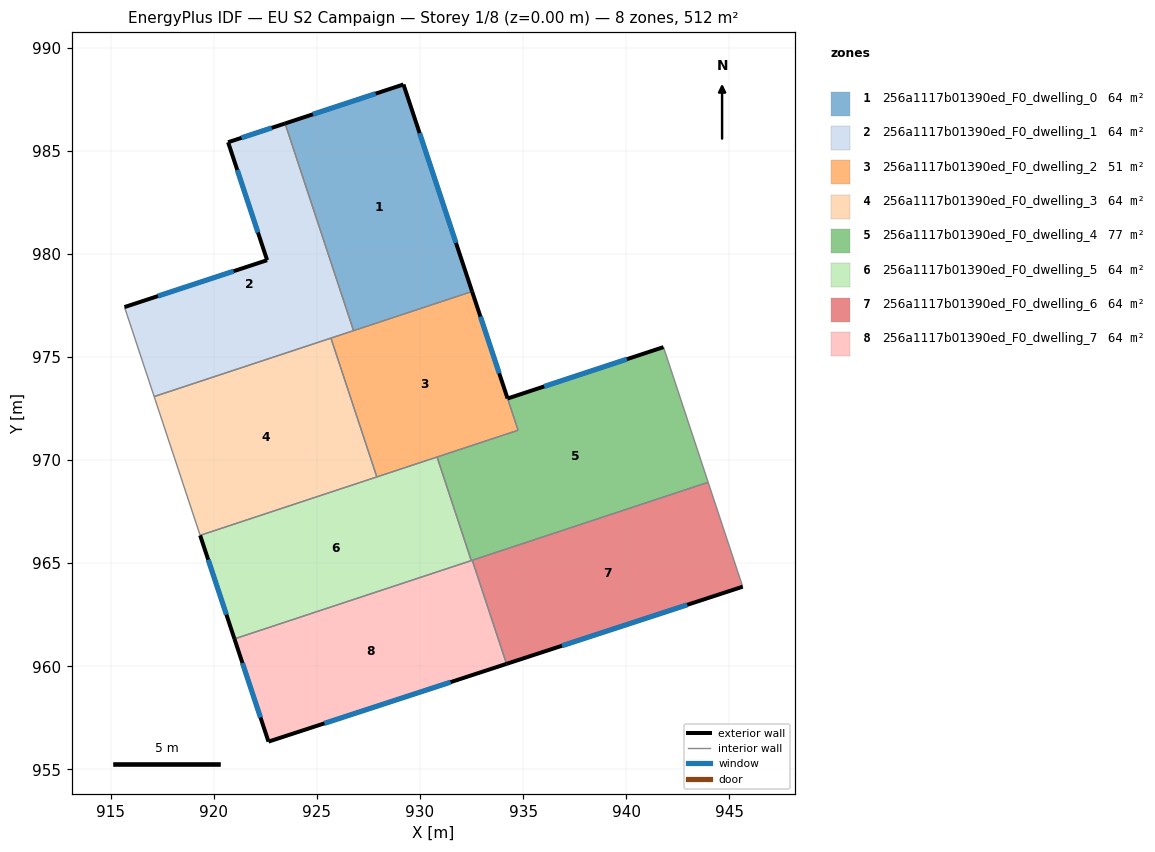
=== STOREY PLAN SPEC (per zone: floor XY polygon, exterior-wall plan segments, windows/doors) ===
zone 1: 256a1117b01390ed_F0_dwelling_0  (64.0 m²)
  floor: (929.20, 988.21) (932.53, 978.17) (926.78, 976.27) (923.46, 986.32)
  exterior wall: (929.20, 988.21) – (923.46, 986.32)  [6.0 m]
    window: (927.85, 987.76) – (924.81, 986.76)  [5.1 m²]
  exterior wall: (932.53, 978.17) – (929.20, 988.21)  [10.6 m]
    window: (931.75, 980.53) – (929.98, 985.85)  [8.9 m²]
  interior walls: 2
zone 2: 256a1117b01390ed_F0_dwelling_1  (64.0 m²)
  floor: (923.46, 986.32) (926.78, 976.27) (917.11, 973.08) (915.67, 977.42) (922.59, 979.69) (920.70, 985.41)
  exterior wall: (922.59, 979.69) – (915.67, 977.42)  [7.3 m]
    window: (920.97, 979.16) – (917.30, 977.95)  [6.1 m²]
  exterior wall: (920.70, 985.41) – (922.59, 979.69)  [6.0 m]
    window: (921.14, 984.07) – (922.15, 981.03)  [5.1 m²]
  exterior wall: (923.46, 986.32) – (920.70, 985.41)  [2.9 m]
    window: (922.81, 986.10) – (921.35, 985.62)  [2.5 m²]
  interior walls: 4
zone 3: 256a1117b01390ed_F0_dwelling_2  (51.1 m²)
  floor: (932.53, 978.17) (934.76, 971.45) (927.91, 969.18) (925.68, 975.91)
  exterior wall: (934.25, 972.98) – (932.53, 978.17)  [5.5 m]
    window: (933.84, 974.20) – (932.93, 976.95)  [4.6 m²]
  interior walls: 6
zone 4: 256a1117b01390ed_F0_dwelling_3  (64.0 m²)
  floor: (925.68, 975.91) (927.91, 969.18) (919.34, 966.35) (917.11, 973.08)
  interior walls: 4
zone 5: 256a1117b01390ed_F0_dwelling_4  (76.8 m²)
  floor: (941.81, 975.47) (943.97, 968.92) (932.49, 965.12) (930.83, 970.15) (934.76, 971.45) (934.25, 972.98)
  exterior wall: (941.81, 975.47) – (934.25, 972.98)  [8.0 m]
    window: (940.03, 974.89) – (936.02, 973.57)  [6.7 m²]
  interior walls: 6
zone 6: 256a1117b01390ed_F0_dwelling_5  (64.0 m²)
  floor: (930.83, 970.15) (932.49, 965.12) (921.01, 961.33) (919.34, 966.35)
  exterior wall: (919.34, 966.35) – (921.01, 961.33)  [5.3 m]
    window: (919.73, 965.17) – (920.62, 962.51)  [4.5 m²]
  interior walls: 4
zone 7: 256a1117b01390ed_F0_dwelling_6  (64.0 m²)
  floor: (943.97, 968.92) (945.65, 963.86) (934.20, 960.12) (932.54, 965.14)
  exterior wall: (934.20, 960.12) – (945.65, 963.86)  [12.0 m]
    window: (936.89, 961.00) – (942.96, 962.98)  [10.2 m²]
  interior walls: 3
zone 8: 256a1117b01390ed_F0_dwelling_7  (64.0 m²)
  floor: (932.54, 965.14) (934.20, 960.12) (922.66, 956.35) (921.01, 961.33)
  exterior wall: (922.66, 956.35) – (934.20, 960.12)  [12.1 m]
    window: (925.37, 957.23) – (931.49, 959.23)  [10.2 m²]
  exterior wall: (921.01, 961.33) – (922.66, 956.35)  [5.2 m]
    window: (921.39, 960.16) – (922.27, 957.52)  [4.4 m²]
  interior walls: 3

=== DERIVED (storey summary) ===
Building: EU S2 Campaign
Storey: 1 of 8  (floor level z = 0.00 m)
Storey gross floor area: 511.8 m²
Zones on this storey: 8
  - 256a1117b01390ed_F0_dwelling_0: floor 64.0 m²; exterior wall 16.6 m (49.9 m²); 2 window(s) 14.0 m²; WWR 28.1%
  - 256a1117b01390ed_F0_dwelling_1: floor 64.0 m²; exterior wall 16.2 m (48.6 m²); 3 window(s) 13.7 m²; WWR 28.1%
  - 256a1117b01390ed_F0_dwelling_2: floor 51.1 m²; exterior wall 5.5 m (16.4 m²); 1 window(s) 4.6 m²; WWR 28.1%
  - 256a1117b01390ed_F0_dwelling_3: floor 64.0 m²
  - 256a1117b01390ed_F0_dwelling_4: floor 76.8 m²; exterior wall 8.0 m (23.9 m²); 1 window(s) 6.7 m²; WWR 28.1%
  - 256a1117b01390ed_F0_dwelling_5: floor 64.0 m²; exterior wall 5.3 m (15.9 m²); 1 window(s) 4.5 m²; WWR 28.1%
  - 256a1117b01390ed_F0_dwelling_6: floor 64.0 m²; exterior wall 12.0 m (36.1 m²); 1 window(s) 10.2 m²; WWR 28.1%
  - 256a1117b01390ed_F0_dwelling_7: floor 64.0 m²; exterior wall 17.4 m (52.2 m²); 2 window(s) 14.7 m²; WWR 28.1%
Zone adjacency (shared interzone walls):
  - 256a1117b01390ed_F0_dwelling_0 ↔ 256a1117b01390ed_F0_dwelling_1
  - 256a1117b01390ed_F0_dwelling_0 ↔ 256a1117b01390ed_F0_dwelling_2
  - 256a1117b01390ed_F0_dwelling_1 ↔ 256a1117b01390ed_F0_dwelling_2
  - 256a1117b01390ed_F0_dwelling_1 ↔ 256a1117b01390ed_F0_dwelling_3
  - 256a1117b01390ed_F0_dwelling_2 ↔ 256a1117b01390ed_F0_dwelling_3
  - 256a1117b01390ed_F0_dwelling_2 ↔ 256a1117b01390ed_F0_dwelling_4
  - 256a1117b01390ed_F0_dwelling_2 ↔ 256a1117b01390ed_F0_dwelling_5
  - 256a1117b01390ed_F0_dwelling_3 ↔ 256a1117b01390ed_F0_dwelling_5
  - 256a1117b01390ed_F0_dwelling_4 ↔ 256a1117b01390ed_F0_dwelling_5
  - 256a1117b01390ed_F0_dwelling_4 ↔ 256a1117b01390ed_F0_dwelling_6
  - 256a1117b01390ed_F0_dwelling_4 ↔ 256a1117b01390ed_F0_dwelling_7
  - 256a1117b01390ed_F0_dwelling_5 ↔ 256a1117b01390ed_F0_dwelling_7
  - 256a1117b01390ed_F0_dwelling_6 ↔ 256a1117b01390ed_F0_dwelling_7